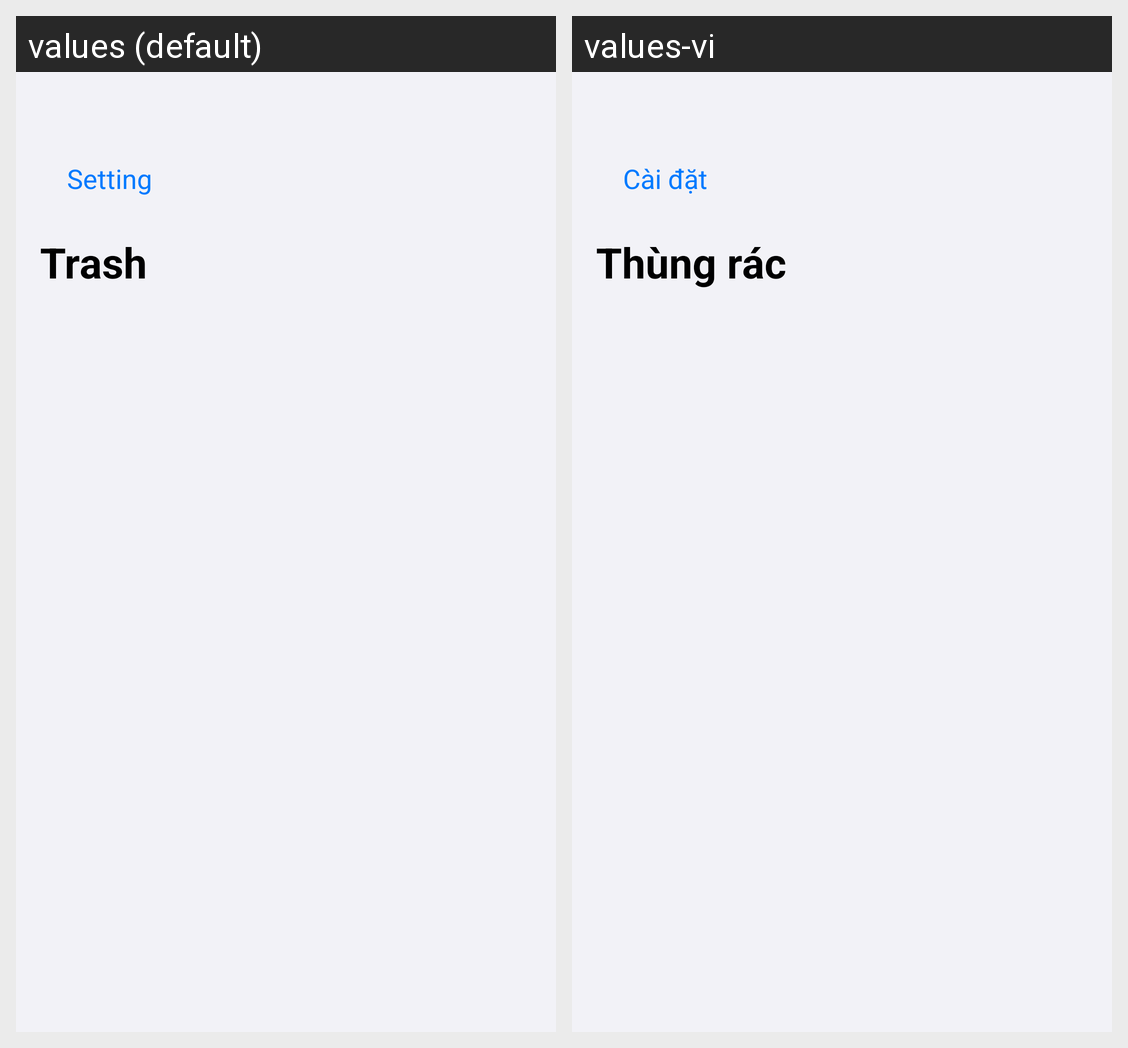

Here is an Android app screen in its default locale and in the app's own translations. Write out the translated-string differences for the strings that appear on this screen.
Android screen res/layout/activity_deleted_notes.xml rendered under 2 locales, left to right: values (default), values-vi. Device: Nexus 5 (rendered at 1080×1920; each locale shown at half size, 540×960, under a caption strip naming it); theme Theme.Project0NoteApp.
Strings drawn on this screen, with the default value and each locale's value (text and hints the layout hard-codes, and strings that could not be matched under every locale, appear in the picture but are not listed):

setting
  values: Setting
  values-vi: Cài đặt

trash
  values: Trash
  values-vi: Thùng rác
